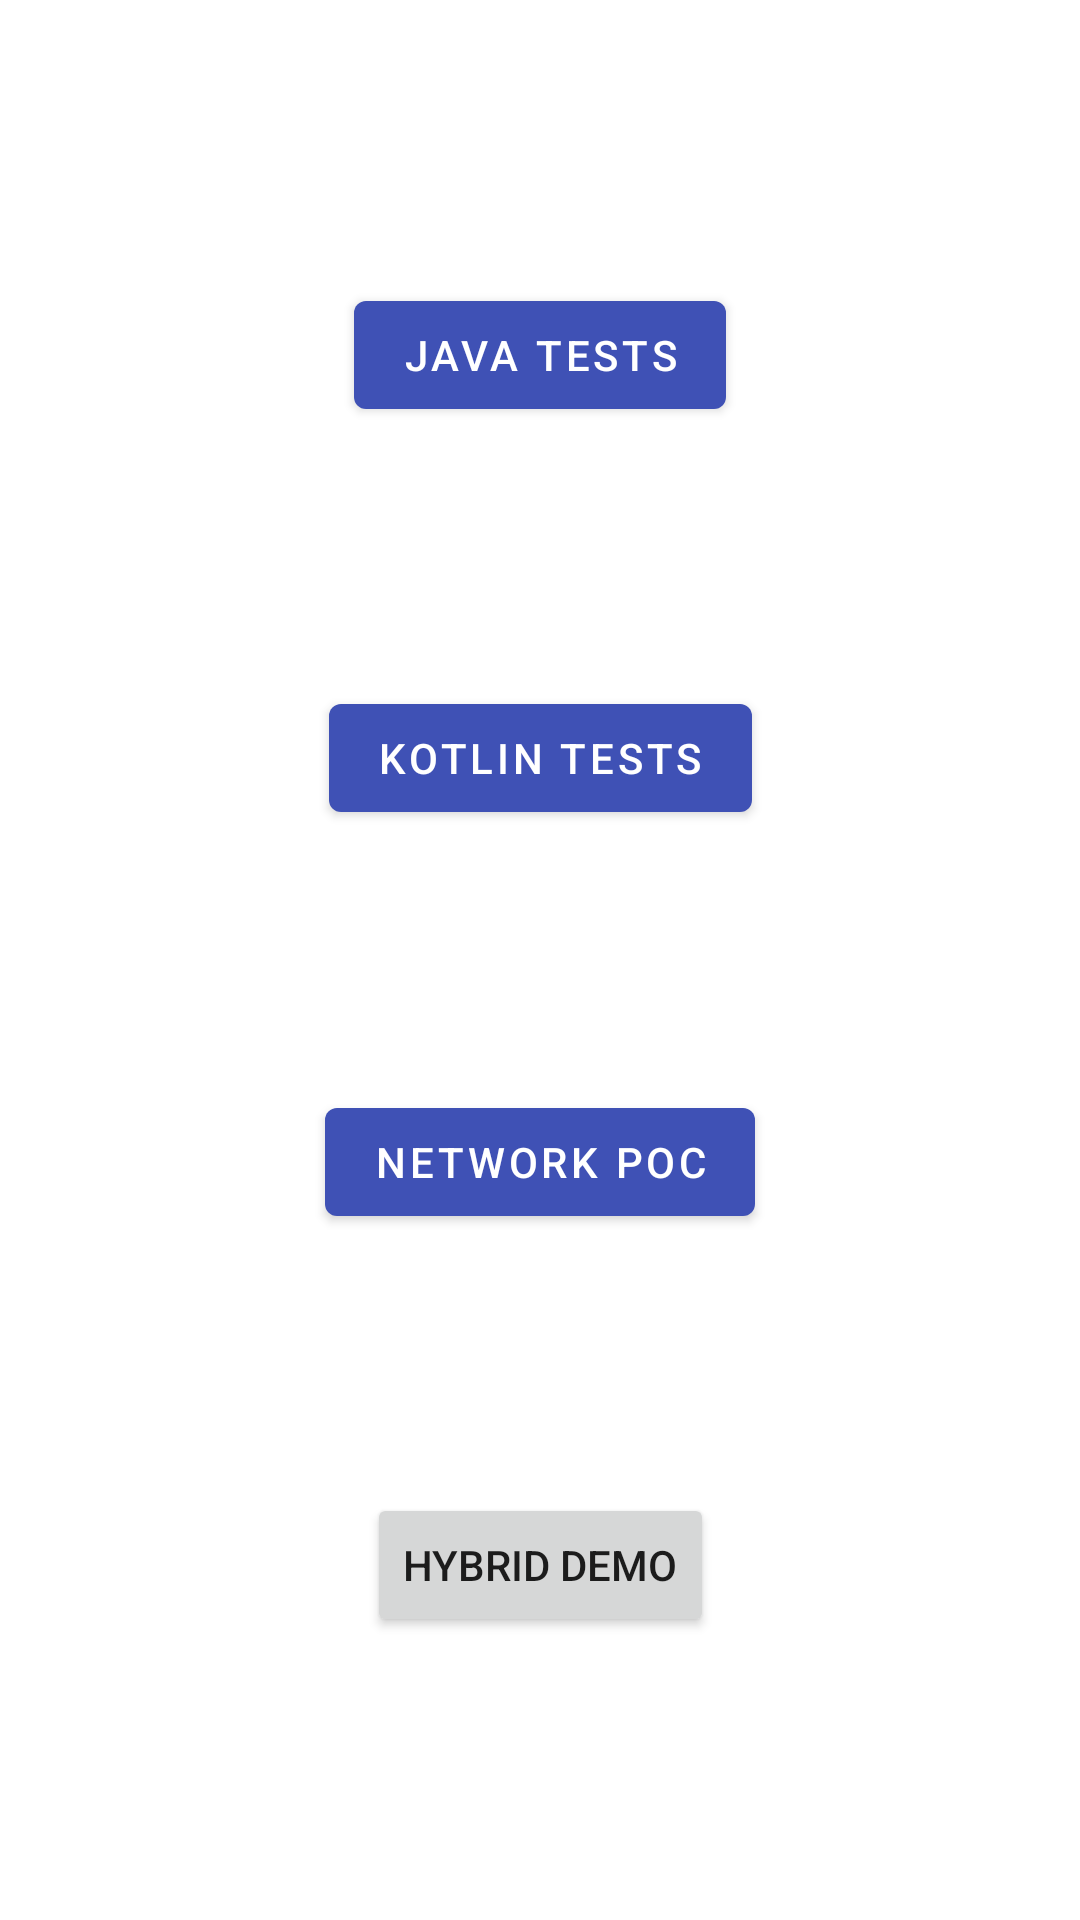

Android layout source for this screen:
<!-- AndroidManifest.xml: application theme AppTheme -->
<!-- res/layout/activity_home.xml -->
<?xml version="1.0" encoding="utf-8"?>
<layout xmlns:android="http://schemas.android.com/apk/res/android"
    xmlns:app="http://schemas.android.com/apk/res-auto">

    <androidx.constraintlayout.widget.ConstraintLayout
        android:layout_width="match_parent"
        android:layout_height="match_parent"
        android:orientation="vertical"
        android:padding="8dp">

        <com.google.android.material.button.MaterialButton
            android:id="@+id/btnJavaTest"
            android:layout_width="wrap_content"
            android:layout_height="wrap_content"
            android:text="Java Tests"
            app:layout_constraintBottom_toTopOf="@+id/btnKotlinTest"
            app:layout_constraintEnd_toEndOf="parent"
            app:layout_constraintStart_toStartOf="parent"
            app:layout_constraintTop_toTopOf="parent" />

        <com.google.android.material.button.MaterialButton
            android:id="@+id/btnKotlinTest"
            android:layout_width="wrap_content"
            android:layout_height="wrap_content"
            android:text="Kotlin Tests"
            app:layout_constraintBottom_toBottomOf="@id/btnNetworkPOC"
            app:layout_constraintEnd_toEndOf="parent"
            app:layout_constraintStart_toStartOf="parent"
            app:layout_constraintTop_toBottomOf="@+id/btnJavaTest" />

        <com.google.android.material.button.MaterialButton
            android:id="@+id/btnNetworkPOC"
            android:layout_width="wrap_content"
            android:layout_height="wrap_content"
            android:text="Network POC"
            app:layout_constraintBottom_toTopOf="@+id/btnHybridTest"
            app:layout_constraintEnd_toEndOf="parent"
            app:layout_constraintStart_toStartOf="parent"
            app:layout_constraintTop_toBottomOf="@+id/btnKotlinTest" />

        <Button
            android:id="@+id/btnHybridTest"
            android:layout_width="wrap_content"
            android:layout_height="wrap_content"
            android:text="Hybrid Demo"
            app:layout_constraintBottom_toBottomOf="parent"
            app:layout_constraintEnd_toEndOf="parent"
            app:layout_constraintStart_toStartOf="parent"
            app:layout_constraintTop_toBottomOf="@+id/btnNetworkPOC" />

    </androidx.constraintlayout.widget.ConstraintLayout>

</layout>
<!-- resources referenced by this layout -->
<resources>
  <style name="AppTheme" parent="Theme.MaterialComponents.DayNight.DarkActionBar">
          
          <item name="colorPrimary">@color/colorPrimary</item>
          <item name="colorPrimaryDark">@color/colorPrimaryDark</item>
          <item name="colorAccent">@color/colorAccent</item>
      </style>
  <color name="colorPrimary">#3F51B5</color>
  <color name="colorPrimaryDark">#303F9F</color>
  <color name="colorAccent">#FF4081</color>
</resources>
